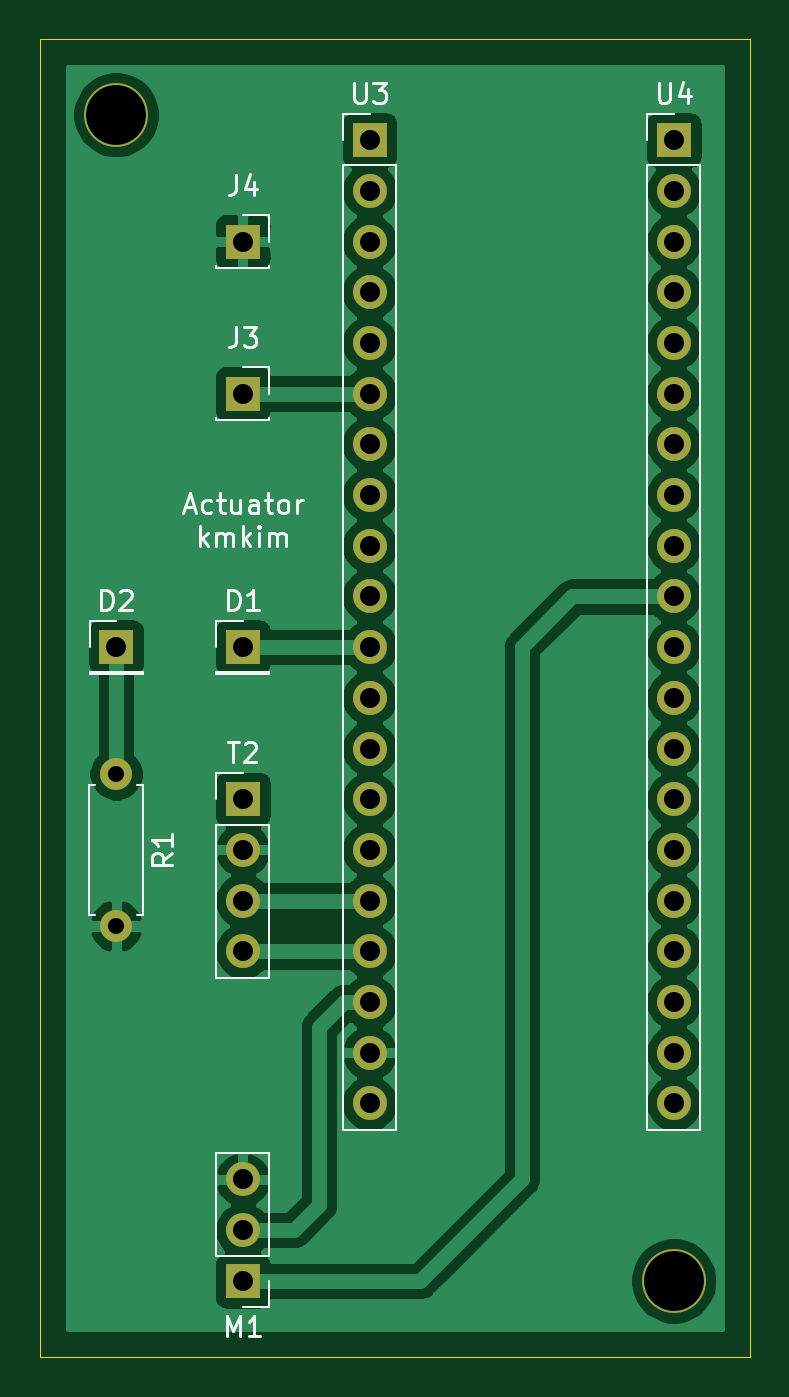
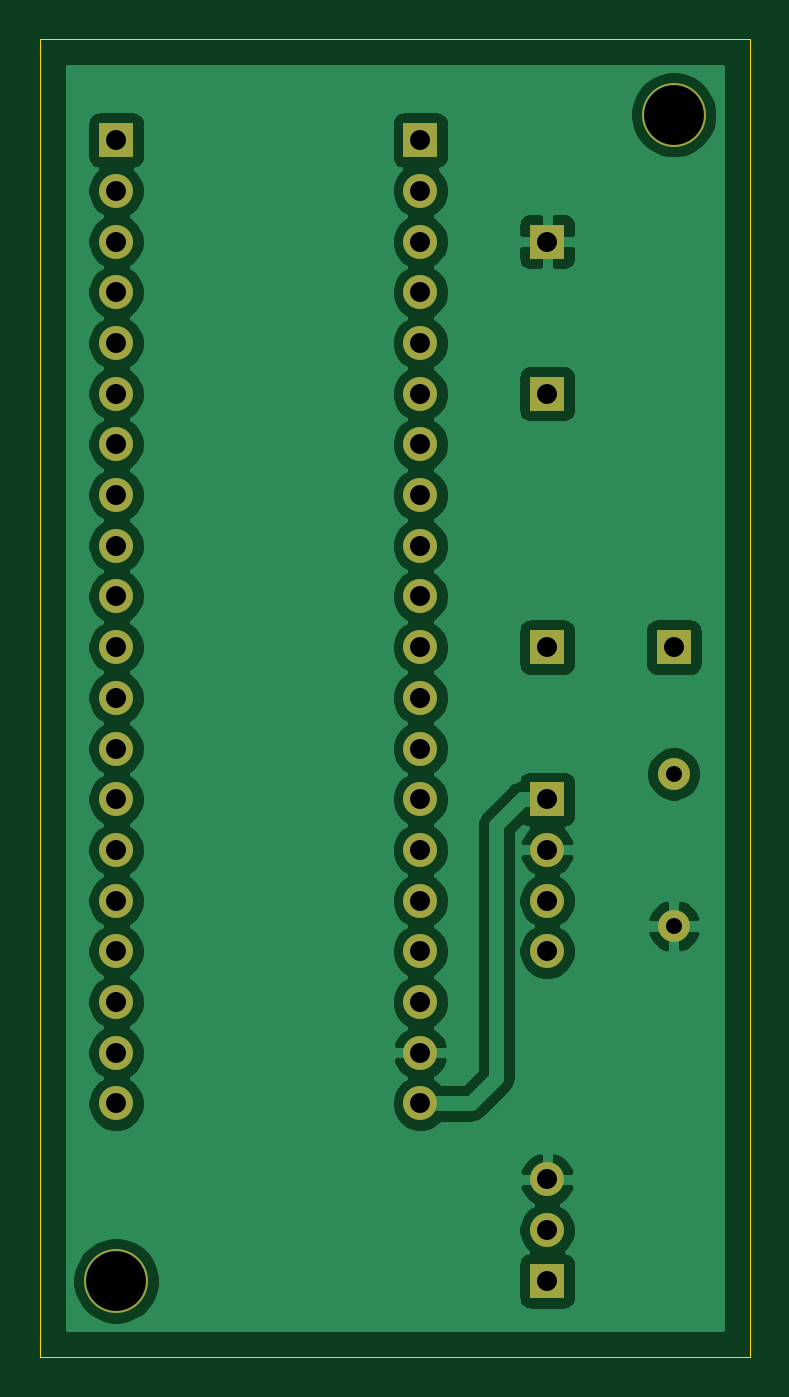
Circuit board: 8 layer files. Board 35.6 x 66.0 mm.
- bottom_copper: auto-headlight-control-system-B_Cu.gbr (80005 bytes)
- bottom_mask: auto-headlight-control-system-B_Mask.gbr (2287 bytes)
- bottom_silk: auto-headlight-control-system-B_SilkS.gbr (531 bytes)
- outline: auto-headlight-control-system-Edge_Cuts.gbr (764 bytes)
- top_copper: auto-headlight-control-system-F_Cu.gbr (78762 bytes)
- top_mask: auto-headlight-control-system-F_Mask.gbr (2287 bytes)
- top_silk: auto-headlight-control-system-F_SilkS.gbr (10905 bytes)
- drill: auto-headlight-control-system.drl (967 bytes)

=== bottom_copper: auto-headlight-control-system-B_Cu.gbr (80005 bytes, source omitted) ===
=== bottom_mask: auto-headlight-control-system-B_Mask.gbr ===
%TF.GenerationSoftware,KiCad,Pcbnew,5.1.10-88a1d61d58~90~ubuntu20.04.1*%
%TF.CreationDate,2021-11-29T14:26:43+09:00*%
%TF.ProjectId,auto-headlight-control-system,6175746f-2d68-4656-9164-6c696768742d,rev?*%
%TF.SameCoordinates,Original*%
%TF.FileFunction,Soldermask,Bot*%
%TF.FilePolarity,Negative*%
%FSLAX46Y46*%
G04 Gerber Fmt 4.6, Leading zero omitted, Abs format (unit mm)*
G04 Created by KiCad (PCBNEW 5.1.10-88a1d61d58~90~ubuntu20.04.1) date 2021-11-29 14:26:43*
%MOMM*%
%LPD*%
G01*
G04 APERTURE LIST*
%ADD10R,1.700000X1.700000*%
%ADD11C,3.200000*%
%ADD12O,1.700000X1.700000*%
%ADD13C,1.600000*%
%ADD14O,1.600000X1.600000*%
G04 APERTURE END LIST*
D10*
%TO.C,D2*%
X138430000Y-64770000D03*
%TD*%
D11*
%TO.C, *%
X166370000Y-96520000D03*
%TD*%
D10*
%TO.C,U3*%
X151130000Y-39370000D03*
D12*
X151130000Y-41910000D03*
X151130000Y-44450000D03*
X151130000Y-46990000D03*
X151130000Y-49530000D03*
X151130000Y-52070000D03*
X151130000Y-54610000D03*
X151130000Y-57150000D03*
X151130000Y-59690000D03*
X151130000Y-62230000D03*
X151130000Y-64770000D03*
X151130000Y-67310000D03*
X151130000Y-69850000D03*
X151130000Y-72390000D03*
X151130000Y-74930000D03*
X151130000Y-77470000D03*
X151130000Y-80010000D03*
X151130000Y-82550000D03*
X151130000Y-85090000D03*
X151130000Y-87630000D03*
%TD*%
D10*
%TO.C,J4*%
X144780000Y-44450000D03*
%TD*%
D13*
%TO.C,R1*%
X138430000Y-71120000D03*
D14*
X138430000Y-78740000D03*
%TD*%
D12*
%TO.C,U4*%
X166370000Y-87630000D03*
X166370000Y-85090000D03*
X166370000Y-82550000D03*
X166370000Y-80010000D03*
X166370000Y-77470000D03*
X166370000Y-74930000D03*
X166370000Y-72390000D03*
X166370000Y-69850000D03*
X166370000Y-67310000D03*
X166370000Y-64770000D03*
X166370000Y-62230000D03*
X166370000Y-59690000D03*
X166370000Y-57150000D03*
X166370000Y-54610000D03*
X166370000Y-52070000D03*
X166370000Y-49530000D03*
X166370000Y-46990000D03*
X166370000Y-44450000D03*
X166370000Y-41910000D03*
D10*
X166370000Y-39370000D03*
%TD*%
%TO.C,J3*%
X144780000Y-52070000D03*
%TD*%
%TO.C,T2*%
X144780000Y-72390000D03*
D12*
X144780000Y-74930000D03*
X144780000Y-77470000D03*
X144780000Y-80010000D03*
%TD*%
D10*
%TO.C,M1*%
X144780000Y-96520000D03*
D12*
X144780000Y-93980000D03*
X144780000Y-91440000D03*
%TD*%
D10*
%TO.C,D1*%
X144780000Y-64770000D03*
%TD*%
D11*
%TO.C, *%
X138430000Y-38100000D03*
%TD*%
M02*

=== bottom_silk: auto-headlight-control-system-B_SilkS.gbr ===
%TF.GenerationSoftware,KiCad,Pcbnew,5.1.10-88a1d61d58~90~ubuntu20.04.1*%
%TF.CreationDate,2021-11-29T14:26:43+09:00*%
%TF.ProjectId,auto-headlight-control-system,6175746f-2d68-4656-9164-6c696768742d,rev?*%
%TF.SameCoordinates,Original*%
%TF.FileFunction,Legend,Bot*%
%TF.FilePolarity,Positive*%
%FSLAX46Y46*%
G04 Gerber Fmt 4.6, Leading zero omitted, Abs format (unit mm)*
G04 Created by KiCad (PCBNEW 5.1.10-88a1d61d58~90~ubuntu20.04.1) date 2021-11-29 14:26:43*
%MOMM*%
%LPD*%
G01*
G04 APERTURE LIST*
G04 APERTURE END LIST*
M02*

=== outline: auto-headlight-control-system-Edge_Cuts.gbr ===
%TF.GenerationSoftware,KiCad,Pcbnew,5.1.10-88a1d61d58~90~ubuntu20.04.1*%
%TF.CreationDate,2021-11-29T14:26:43+09:00*%
%TF.ProjectId,auto-headlight-control-system,6175746f-2d68-4656-9164-6c696768742d,rev?*%
%TF.SameCoordinates,Original*%
%TF.FileFunction,Profile,NP*%
%FSLAX46Y46*%
G04 Gerber Fmt 4.6, Leading zero omitted, Abs format (unit mm)*
G04 Created by KiCad (PCBNEW 5.1.10-88a1d61d58~90~ubuntu20.04.1) date 2021-11-29 14:26:43*
%MOMM*%
%LPD*%
G01*
G04 APERTURE LIST*
%TA.AperFunction,Profile*%
%ADD10C,0.050000*%
%TD*%
G04 APERTURE END LIST*
D10*
X134620000Y-100330000D02*
X134620000Y-34290000D01*
X170180000Y-100330000D02*
X134620000Y-100330000D01*
X170180000Y-34290000D02*
X170180000Y-100330000D01*
X134620000Y-34290000D02*
X170180000Y-34290000D01*
M02*

=== top_copper: auto-headlight-control-system-F_Cu.gbr (78762 bytes, source omitted) ===
=== top_mask: auto-headlight-control-system-F_Mask.gbr ===
%TF.GenerationSoftware,KiCad,Pcbnew,5.1.10-88a1d61d58~90~ubuntu20.04.1*%
%TF.CreationDate,2021-11-29T14:26:43+09:00*%
%TF.ProjectId,auto-headlight-control-system,6175746f-2d68-4656-9164-6c696768742d,rev?*%
%TF.SameCoordinates,Original*%
%TF.FileFunction,Soldermask,Top*%
%TF.FilePolarity,Negative*%
%FSLAX46Y46*%
G04 Gerber Fmt 4.6, Leading zero omitted, Abs format (unit mm)*
G04 Created by KiCad (PCBNEW 5.1.10-88a1d61d58~90~ubuntu20.04.1) date 2021-11-29 14:26:43*
%MOMM*%
%LPD*%
G01*
G04 APERTURE LIST*
%ADD10R,1.700000X1.700000*%
%ADD11C,3.200000*%
%ADD12O,1.700000X1.700000*%
%ADD13C,1.600000*%
%ADD14O,1.600000X1.600000*%
G04 APERTURE END LIST*
D10*
%TO.C,D2*%
X138430000Y-64770000D03*
%TD*%
D11*
%TO.C, *%
X166370000Y-96520000D03*
%TD*%
D10*
%TO.C,U3*%
X151130000Y-39370000D03*
D12*
X151130000Y-41910000D03*
X151130000Y-44450000D03*
X151130000Y-46990000D03*
X151130000Y-49530000D03*
X151130000Y-52070000D03*
X151130000Y-54610000D03*
X151130000Y-57150000D03*
X151130000Y-59690000D03*
X151130000Y-62230000D03*
X151130000Y-64770000D03*
X151130000Y-67310000D03*
X151130000Y-69850000D03*
X151130000Y-72390000D03*
X151130000Y-74930000D03*
X151130000Y-77470000D03*
X151130000Y-80010000D03*
X151130000Y-82550000D03*
X151130000Y-85090000D03*
X151130000Y-87630000D03*
%TD*%
D10*
%TO.C,J4*%
X144780000Y-44450000D03*
%TD*%
D13*
%TO.C,R1*%
X138430000Y-71120000D03*
D14*
X138430000Y-78740000D03*
%TD*%
D12*
%TO.C,U4*%
X166370000Y-87630000D03*
X166370000Y-85090000D03*
X166370000Y-82550000D03*
X166370000Y-80010000D03*
X166370000Y-77470000D03*
X166370000Y-74930000D03*
X166370000Y-72390000D03*
X166370000Y-69850000D03*
X166370000Y-67310000D03*
X166370000Y-64770000D03*
X166370000Y-62230000D03*
X166370000Y-59690000D03*
X166370000Y-57150000D03*
X166370000Y-54610000D03*
X166370000Y-52070000D03*
X166370000Y-49530000D03*
X166370000Y-46990000D03*
X166370000Y-44450000D03*
X166370000Y-41910000D03*
D10*
X166370000Y-39370000D03*
%TD*%
%TO.C,J3*%
X144780000Y-52070000D03*
%TD*%
%TO.C,T2*%
X144780000Y-72390000D03*
D12*
X144780000Y-74930000D03*
X144780000Y-77470000D03*
X144780000Y-80010000D03*
%TD*%
D10*
%TO.C,M1*%
X144780000Y-96520000D03*
D12*
X144780000Y-93980000D03*
X144780000Y-91440000D03*
%TD*%
D10*
%TO.C,D1*%
X144780000Y-64770000D03*
%TD*%
D11*
%TO.C, *%
X138430000Y-38100000D03*
%TD*%
M02*

=== top_silk: auto-headlight-control-system-F_SilkS.gbr (10905 bytes, source omitted) ===
=== drill: auto-headlight-control-system.drl ===
M48
; DRILL file {KiCad 5.1.10-88a1d61d58~90~ubuntu20.04.1} date Mon Nov 29 14:26:46 2021
; FORMAT={-:-/ absolute / inch / decimal}
; #@! TF.CreationDate,2021-11-29T14:26:46+09:00
; #@! TF.GenerationSoftware,Kicad,Pcbnew,5.1.10-88a1d61d58~90~ubuntu20.04.1
FMAT,2
INCH
T1C0.0315
T2C0.0394
T3C0.1181
%
G90
G05
T1
X5.45Y-2.8
X5.45Y-3.1
T2
X5.45Y-2.55
X5.7Y-1.75
X5.7Y-2.05
X5.7Y-2.55
X5.7Y-2.85
X5.7Y-2.95
X5.7Y-3.05
X5.7Y-3.15
X5.7Y-3.6
X5.7Y-3.7
X5.7Y-3.8
X5.95Y-1.55
X5.95Y-1.65
X5.95Y-1.75
X5.95Y-1.85
X5.95Y-1.95
X5.95Y-2.05
X5.95Y-2.15
X5.95Y-2.25
X5.95Y-2.35
X5.95Y-2.45
X5.95Y-2.55
X5.95Y-2.65
X5.95Y-2.75
X5.95Y-2.85
X5.95Y-2.95
X5.95Y-3.05
X5.95Y-3.15
X5.95Y-3.25
X5.95Y-3.35
X5.95Y-3.45
X6.55Y-1.55
X6.55Y-1.65
X6.55Y-1.75
X6.55Y-1.85
X6.55Y-1.95
X6.55Y-2.05
X6.55Y-2.15
X6.55Y-2.25
X6.55Y-2.35
X6.55Y-2.45
X6.55Y-2.55
X6.55Y-2.65
X6.55Y-2.75
X6.55Y-2.85
X6.55Y-2.95
X6.55Y-3.05
X6.55Y-3.15
X6.55Y-3.25
X6.55Y-3.35
X6.55Y-3.45
T3
X5.45Y-1.5
X6.55Y-3.8
T0
M30

